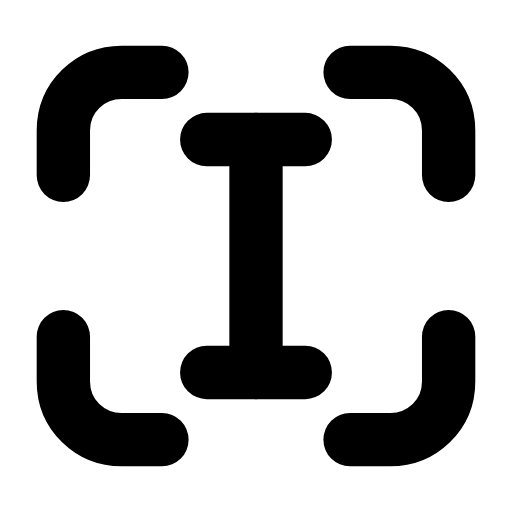
t = 0.00 s
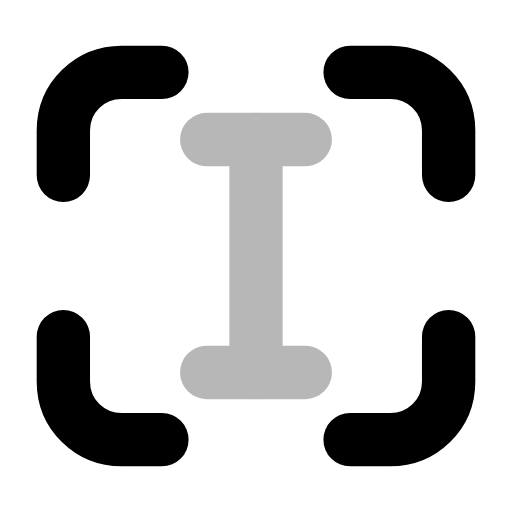
t = 0.27 s
t = 0.57 s: frame unchanged from t = 0.00 s, image omitted
t = 0.78 s: frame unchanged from t = 0.00 s, image omitted
t = 1.06 s: frame unchanged from t = 0.00 s, image omitted
t = 1.32 s: frame unchanged from t = 0.00 s, image omitted

The animated SVG that drew these frames (rendered in a browser with its animation timeline set to each time). Animation: 1 SMIL element (animate=1); one cycle of 1.60 s, repeats indefinitely.

<svg xmlns="http://www.w3.org/2000/svg" width="24" height="24" viewBox="0 0 24 24" fill="none"><g transform="translate(-0.6 -0.6) scale(1.05)"><path stroke="currentColor" stroke-width="2.381" stroke-linecap="round" stroke-linejoin="round" fill="none" d="M7.8 3.8L6 3.8C4.6 3.8 3.4 4.9 3.4 6.4L3.4 8.4M16.2 3.8L18 3.8C19.4 3.8 20.6 4.9 20.6 6.4L20.6 8.4M20.6 15.6L20.6 17.6C20.6 19.1 19.4 20.2 18 20.2L16.2 20.2M7.8 20.2L6 20.2C4.6 20.2 3.4 19.1 3.4 17.6L3.4 15.6"></path><g><animate attributeName="opacity" values="1;1;0.12;1;1;1;1;0.12;1;1;1" keyTimes="0;0.153;0.207;0.261;0.45;0.6;0.726;0.762;0.798;0.9;1" dur="1.6s" repeatCount="indefinite" calcMode="spline" keySplines="0.16 1 0.3 1;0.16 1 0.3 1;0.16 1 0.3 1;0.16 1 0.3 1;0.16 1 0.3 1;0.16 1 0.3 1;0.16 1 0.3 1;0.16 1 0.3 1;0.16 1 0.3 1;0.16 1 0.3 1"/><line stroke="currentColor" stroke-width="2.381" stroke-linecap="round" stroke-linejoin="round" fill="none" x1="12" y1="6.8" x2="12" y2="17.2"></line><path stroke="currentColor" stroke-width="2.381" stroke-linecap="round" stroke-linejoin="round" fill="none" d="M9.8 6.8L14.2 6.8M9.8 17.2L14.2 17.2"></path></g></g></svg>
